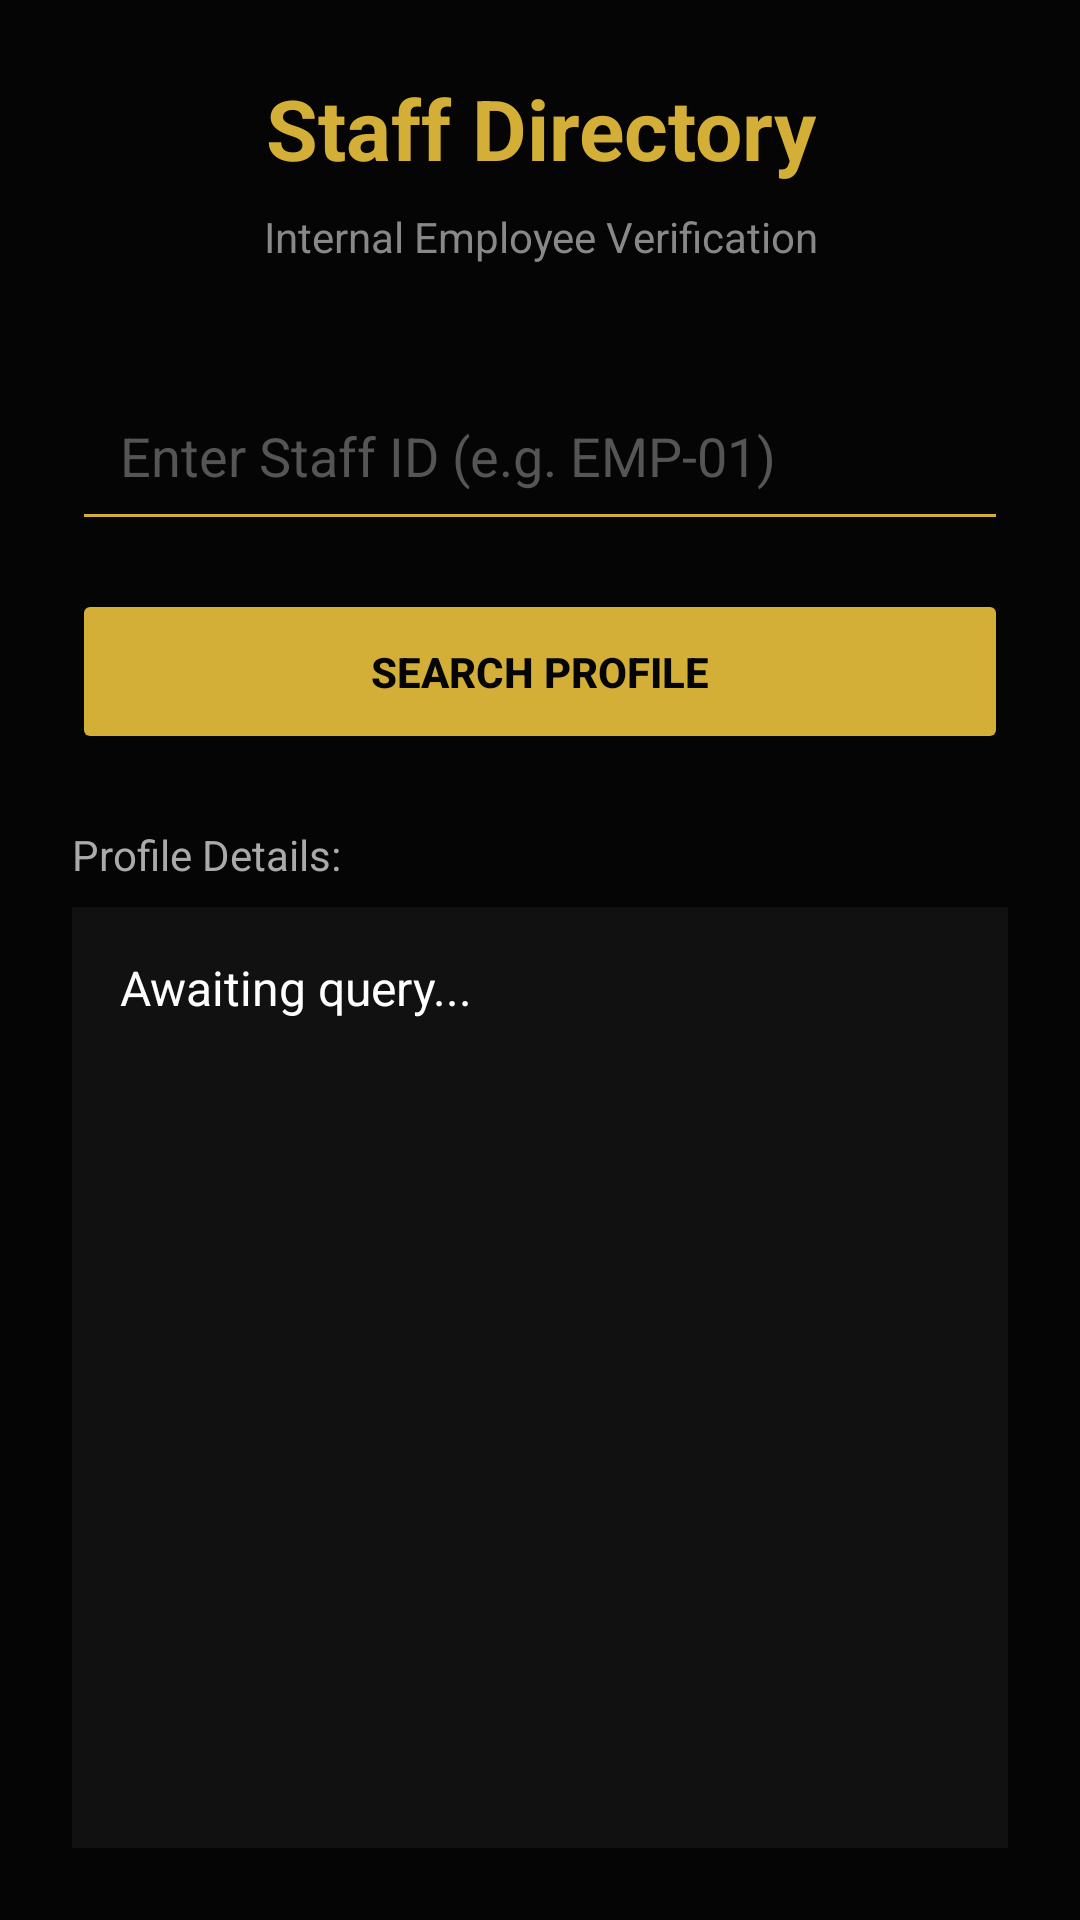

Reconstruct the res/layout file that produces this screen, plus the resources it refers to.
<!-- AndroidManifest.xml: application theme Theme.HotelManagement -->
<!-- res/layout/activity_staff_enquiry.xml -->
<?xml version="1.0" encoding="utf-8"?>
<LinearLayout xmlns:android="http://schemas.android.com/apk/res/android"
    android:layout_width="match_parent"
    android:layout_height="match_parent"
    android:orientation="vertical"
    android:padding="24dp"
    android:background="#050505"
    android:fitsSystemWindows="true">

    <TextView
        android:layout_width="match_parent"
        android:layout_height="wrap_content"
        android:text="Staff Directory"
        android:textSize="28sp"
        android:textStyle="bold"
        android:gravity="center"
        android:textColor="#D4AF37"
        android:layout_marginBottom="8dp" />

    <TextView
        android:layout_width="match_parent"
        android:layout_height="wrap_content"
        android:text="Internal Employee Verification"
        android:textSize="14sp"
        android:gravity="center"
        android:textColor="#888888"
        android:layout_marginBottom="32dp" />

    <EditText
        android:id="@+id/etStaffId"
        android:layout_width="match_parent"
        android:layout_height="60dp"
        android:hint="Enter Staff ID (e.g. EMP-01)"
        android:textColorHint="#555555"
        android:textColor="#FFFFFF"
        android:backgroundTint="#D4AF37"
        android:inputType="textCapCharacters"
        android:paddingHorizontal="16dp"
        android:layout_marginBottom="16dp" />

    <Button
        android:id="@+id/btnSearchStaff"
        android:layout_width="match_parent"
        android:layout_height="55dp"
        android:text="Search Profile"
        android:textColor="#050505"
        android:textStyle="bold"
        android:backgroundTint="#D4AF37"
        android:layout_marginBottom="24dp" />

    <TextView
        android:layout_width="wrap_content"
        android:layout_height="wrap_content"
        android:text="Profile Details:"
        android:textColor="#AAAAAA"
        android:layout_marginBottom="8dp"/>

    <ScrollView
        android:layout_width="match_parent"
        android:layout_height="match_parent"
        android:background="#111111"
        android:padding="16dp">

        <TextView
            android:id="@+id/tvStaffResults"
            android:layout_width="match_parent"
            android:layout_height="wrap_content"
            android:text="Awaiting query..."
            android:textColor="#FFFFFF"
            android:textSize="16sp"
            android:lineSpacingExtra="6dp" />

    </ScrollView>
</LinearLayout>
<!-- resources referenced by this layout -->
<resources>
  <style name="Theme.HotelManagement" parent="Base.Theme.HotelManagement" />
  <style name="Base.Theme.HotelManagement" parent="Theme.Material3.DayNight.NoActionBar">
          
          
          <item name="android:fitsSystemWindows">true</item>
      </style>
</resources>
